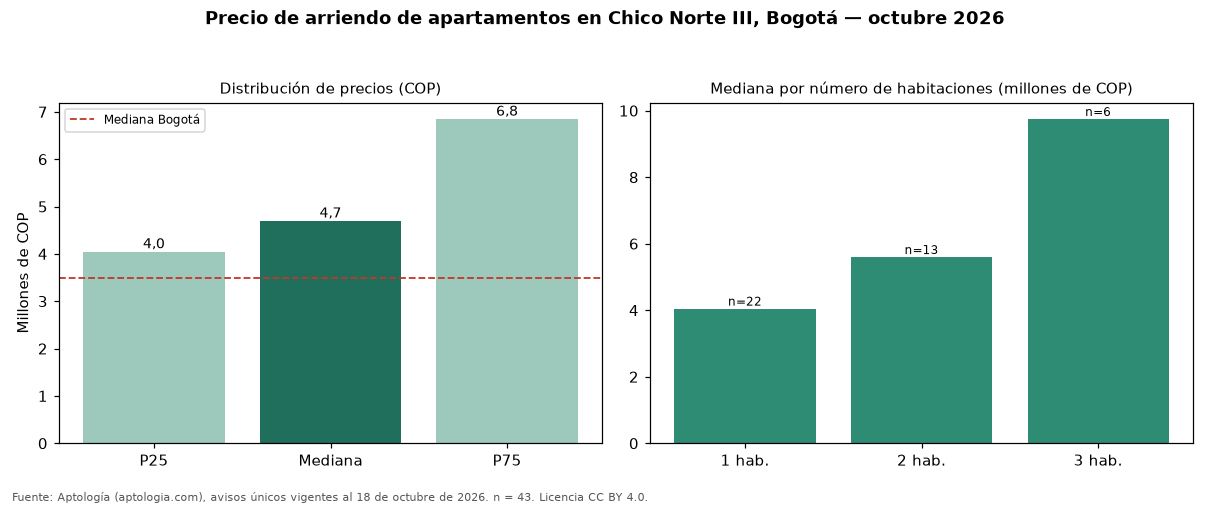

The file beside this chart, header and first rows:
seccion, metrica, valor_cop, n
precio, p25, 4050000, 43
precio, mediana, 4700000, 43
precio, p75, 6850000, 43
cop_por_m2, p25, 59373, 43
cop_por_m2, mediana, 71528, 43
cop_por_m2, p75, 86892, 43
area, area_mediana_m2, 70.0, 43
habitaciones, 1, 4050000, 22
habitaciones, 2, 5600000, 13
habitaciones, 3, 9750000, 6
administracion, mediana, 745000, 33
estrato, moda, 6, 
parqueadero, porcentaje_con_parqueadero, 93.0, 43
ciudad, mediana_ciudad, 3500000, 14216
ciudad, mediana_cop_por_m2_ciudad, 50000, 14216
